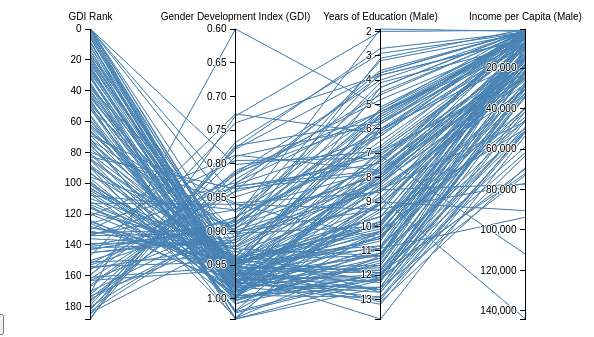
D3 v3 page, settled after 360 driven frames (6 s of simulated time); the page loaded 1 data file(s).



var margin = {top: 30, right: 10, bottom: 10, left: 10},
    width = 600 - margin.left - margin.right,
    height = 330 - margin.top - margin.bottom;

var x = d3.scale.ordinal().rangePoints([0, width], 1),
    y = {},
    dragging = {};

var line = d3.svg.line(),
    axis = d3.svg.axis().orient("left"),
    background,
    foreground;

var svg = d3.select("body").append("svg")
    .attr("width", width + margin.left + margin.right)
    .attr("height", height + margin.top + margin.bottom)
  .append("g")
    .attr("transform", "translate(" + margin.left + "," + margin.top + ")");

d3.csv("gender_development_mod.csv", function(error, cars) {

  // Extract the list of dimensions and create a scale for each.
  x.domain(dimensions = d3.keys(cars[0]).filter(function(d) {
    return d != "Country"
            && d != "Life Expectancy at Birth (Female)"
            && d != "Life Expectancy at Birth (Male)"
            && d != "Expected Years of Education (Female)"
            && d != "Expected Years of Education (Male)"
            && d != "Human Development Index (Female)"
            && d != "Human Development Index (Male)"
            && d != "Years of Education (Female)"
            && d != "Income per Capita (Female)"
            && (y[d] = d3.scale.linear()
        .domain(d3.extent(cars, function(p) { return +p[d]; }))
        .range([0, height]));
  }));

  // Add grey background lines for context.
  background = svg.append("g")
      .attr("class", "background")
    .selectAll("path")
      .data(cars)
    .enter().append("path")
      .attr("d", path);

  // Add blue foreground lines for focus.
  foreground = svg.append("g")
      .attr("class", "foreground")
    .selectAll("path")
      .data(cars)
    .enter().append("path")
      .attr("d", path);

  // Add a group element for each dimension.
  var g = svg.selectAll(".dimension")
      .data(dimensions)
    .enter().append("g")
      .attr("class", "dimension")
      .attr("transform", function(d) { return "translate(" + x(d) + ")"; })
      .call(d3.behavior.drag()
        .origin(function(d) { return {x: x(d)}; })
        .on("dragstart", function(d) {
          dragging[d] = x(d);
          background.attr("visibility", "hidden");
        })
        .on("drag", function(d) {
          dragging[d] = Math.min(width, Math.max(0, d3.event.x));
          foreground.attr("d", path);
          dimensions.sort(function(a, b) { return position(a) - position(b); });
          x.domain(dimensions);
          g.attr("transform", function(d) { return "translate(" + position(d) + ")"; })
        })
        .on("dragend", function(d) {
          delete dragging[d];
          transition(d3.select(this)).attr("transform", "translate(" + x(d) + ")");
          transition(foreground).attr("d", path);
          background
              .attr("d", path)
            .transition()
              .delay(500)
              .duration(0)
              .attr("visibility", null);
        }));

  // Add an axis and title.
  g.append("g")
      .attr("class", "axis")
      .each(function(d) { d3.select(this).call(axis.scale(y[d])); })
    .append("text")
      .style("text-anchor", "middle")
      .attr("y", -9)
      .text(function(d) { return d; });

  // Add and store a brush for each axis.
  g.append("g")
      .attr("class", "brush")
      .each(function(d) {
        d3.select(this).call(y[d].brush = d3.svg.brush().y(y[d]).on("brushstart", brushstart).on("brush", brush));
      })
    .selectAll("rect")
      .attr("x", -8)
      .attr("width", 16);
});

function position(d) {
  var v = dragging[d];
  return v == null ? x(d) : v;
}

function transition(g) {
  return g.transition().duration(500);
}

// Returns the path for a given data point.
function path(d) {
  return line(dimensions.map(function(p) { return [position(p), y[p](d[p])]; }));
}

function brushstart() {
  d3.event.sourceEvent.stopPropagation();
}

// Handles a brush event, toggling the display of foreground lines.
function brush() {
  var actives = dimensions.filter(function(p) { return !y[p].brush.empty(); }),
      extents = actives.map(function(p) { return y[p].brush.extent(); });
  foreground.style("display", function(d) {
    return actives.every(function(p, i) {
      return extents[i][0] <= d[p] && d[p] <= extents[i][1];
    }) ? null : "none";
  });
}



### data: gender_development_mod.csv
GDI Rank, Country, Gender Development Index (GDI), Human Development Index (Female), Human Development Index (Male), Life Expectancy at Birth (Female), Life Expectancy at Birth (Male), Expected Years of Education (Female), Expected Years of Education (Male), Years of Education (Female), Years of Education (Male), Income per Capita (Female), Income per Capita (Male)
1, Norway, 0.996, 0.94, 0.944, 83.6, 79.5, 18.2, 16.8, 12.7, 12.5, 57140, 72825
2, Australia, 0.976, 0.922, 0.945, 84.5, 80.3, 20.7, 19.7, 13.1, 12.9, 33688, 50914
3, Switzerland, 0.95, 0.898, 0.945, 85, 80.8, 15.7, 15.9, 11.5, 13.1, 44132, 69077
4, Denmark, 0.977, 0.912, 0.934, 82.2, 78.3, 19.3, 18.1, 12.8, 12.7, 36439, 51727
5, Netherlands, 0.947, 0.893, 0.943, 83.3, 79.7, 18, 17.9, 11.6, 12.2, 29500, 61641
6, Germany, 0.963, 0.901, 0.936, 83.3, 78.5, 16.3, 16.6, 12.9, 13.8, 34886, 53290
6, Ireland, 0.973, 0.901, 0.926, 83, 78.8, 18.5, 18.7, 12.3, 12, 30104, 49166
8, United States, 0.995, 0.911, 0.916, 81.4, 76.7, 17.2, 15.7, 13, 12.9, 43054, 63158
9, New Zealand, 0.961, 0.894, 0.93, 83.6, 80, 20, 18.3, 12.5, 12.6, 24309, 41372
9, Canada, 0.982, 0.904, 0.921, 84, 80, 16.3, 15.5, 13.1, 13, 33587, 50853
11, Singapore, 0.985, 0.898, 0.912, 86, 79.9, 15.5, 15.3, 10.1, 10.9, 59994, 93699
12, Hong Kong, China (SAR), 0.958, 0.892, 0.931, 86.8, 81.2, 15.7, 15.5, 10.9, 11.9, 38060, 72052
14, United Kingdom, 0.965, 0.888, 0.92, 82.6, 78.7, 16.6, 15.8, 12.9, 13.2, 27259, 51628
14, Sweden, 0.999, 0.906, 0.906, 83.9, 80.4, 16.6, 15.1, 12.2, 12, 40222, 51084
16, Iceland, 0.975, 0.886, 0.909, 84, 81, 20.1, 17.9, 10.8, 10.4, 28792, 41486
17, Korea (Republic of), 0.93, 0.861, 0.926, 85, 78.5, 16, 17.7, 11.2, 12.7, 21896, 46018
18, Israel, 0.971, 0.879, 0.905, 84.1, 80.5, 16.5, 15.5, 12.5, 12.6, 22451, 39064
19, Luxembourg, 0.971, 0.877, 0.903, 83.9, 79.3, 14, 13.7, 11.3, 12.1, 47723, 69800
20, Japan, 0.961, 0.87, 0.905, 86.7, 80.2, 15.2, 15.5, 11.3, 11.7, 24975, 49541
21, Belgium, 0.975, 0.872, 0.895, 83.2, 78.3, 16.7, 16, 10.6, 11.1, 31879, 50845
22, France, 0.987, 0.881, 0.893, 85.1, 79.2, 16.4, 15.6, 11, 11.3, 31073, 45497
23, Austria, 0.943, 0.856, 0.909, 83.8, 78.8, 16.1, 15.4, 9.9, 11.9, 29598, 58826
24, Finland, 0.996, 0.879, 0.882, 83.6, 78, 17.7, 16.5, 10.2, 10.2, 31644, 45994
25, Slovenia, 0.996, 0.877, 0.881, 83.4, 77.3, 17.7, 16, 11.8, 12, 22180, 33593
26, Spain, 0.975, 0.863, 0.885, 85.3, 79.8, 17.7, 17, 9.4, 9.8, 24059, 40221
27, Italy, 0.964, 0.851, 0.883, 85.5, 80.6, 16.5, 15.6, 9.5, 10.2, 22526, 44148
28, Czech Republic, 0.98, 0.859, 0.877, 81.5, 75.7, 16.9, 15.8, 12.1, 12.5, 19929, 33604
29, Greece, 0.961, 0.844, 0.879, 83.8, 78, 17.7, 17.6, 9.8, 10.5, 17288, 31952
30, Estonia, 1.03, 0.872, 0.847, 81.3, 72, 17.4, 15.6, 12.7, 12.2, 20854, 30254
31, Brunei Darussalam, 0.977, 0.84, 0.86, 80.7, 77, 14.9, 14.2, 8.5, 9, 54228, 90437
32, Cyprus, 0.971, 0.836, 0.861, 82.4, 78, 14.2, 13.8, 11.4, 11.8, 22613, 34400
32, Qatar, 0.998, 0.853, 0.854, 79.9, 77.3, 14, 13.9, 10.4, 8.8, 55123, 143979
35, Slovakia, 0.999, 0.841, 0.842, 79.9, 72.5, 15.7, 14.5, 12.3, 12.2, 19903, 32122
36, Poland, 1.007, 0.844, 0.839, 81.4, 73.4, 16.3, 14.7, 11.7, 11.9, 18423, 28271
37, Malta, 0.937, 0.806, 0.861, 82.2, 78.8, 14.8, 14, 9.9, 10.8, 16435, 39432
37, Lithuania, 1.03, 0.851, 0.827, 78.9, 67.7, 16.9, 15.9, 12.3, 12.5, 20955, 28656
39, Saudi Arabia, 0.901, 0.778, 0.864, 75.7, 73, 16.6, 16.1, 7.8, 9.3, 20094, 77044
40, Argentina, 0.982, 0.819, 0.834, 80.1, 72.4, 19.1, 16.8, 9.8, 9.8, 14202, 30237
41, United Arab Emirates, 0.954, 0.796, 0.835, 78.5, 76.3, 13.9, 12.9, 9.9, 8.5, 22391, 77300
42, Chile, 0.967, 0.815, 0.843, 84.5, 78.6, 15.5, 15, 9.7, 9.9, 14732, 27992
43, Portugal, 0.985, 0.823, 0.836, 83.8, 77.9, 16.5, 16.1, 8.1, 8.4, 21259, 30543
44, Hungary, 0.976, 0.818, 0.838, 78.7, 71.5, 15.7, 15.1, 11.3, 12.2, 17443, 28960
45, Bahrain, 0.94, 0.789, 0.839, 77.6, 75.8, 15.1, 13.7, 9.1, 9.6, 20038, 49890
46, Latvia, 1.029, 0.829, 0.805, 78.9, 69.1, 15.9, 14.6, 11.7, 11.2, 18437, 26845
47, Croatia, 0.987, 0.812, 0.823, 80.6, 74, 15.4, 14.2, 10.5, 11.6, 16200, 22853
48, Kuwait, 0.972, 0.793, 0.816, 75.8, 73.5, 15.2, 14.2, 7.3, 7.1, 42292, 111988
49, Montenegro, 0.954, 0.782, 0.819, 78.4, 74.1, 15.5, 14.8, 10.5, 11.8, 11106, 18094
50, Russian Federation, 1.019, 0.804, 0.789, 75.8, 64.4, 15.1, 14.3, 11.9, 12, 17269, 28287
50, Belarus, 1.021, 0.806, 0.789, 77.2, 65.5, 16.2, 15.1, 11.9, 12.1, 12922, 21010
52, Oman, 0.909, 0.741, 0.815, 79.2, 75.1, 13.9, 13.5, 7, 8.5, 14709, 46400
52, Romania, 0.989, 0.787, 0.796, 78.3, 71.2, 14.6, 13.8, 10.3, 11.1, 15250, 21117
52, Uruguay, 1.018, 0.797, 0.783, 80.6, 73.5, 16.6, 14.4, 8.7, 8.2, 14721, 24166
56, Kazakhstan, 1.002, 0.787, 0.785, 74.1, 64.6, 15.4, 14.7, 11.3, 11.5, 15408, 26746
57, Barbados, 1.018, 0.791, 0.777, 78, 73.2, 17.2, 13.8, 10.6, 10.2, 10245, 14739
59, Bulgaria, 0.991, 0.777, 0.784, 77.7, 70.8, 14.6, 14.1, 10.6, 10.4, 12448, 18926
60, Panama, 0.996, 0.776, 0.779, 80.7, 74.6, 13.8, 12.8, 9.6, 9.1, 13699, 22597
62, Malaysia, 0.947, 0.753, 0.795, 77.1, 72.4, 12.7, 12.7, 9.4, 10.1, 15635, 30320
63, Mauritius, 0.95, 0.752, 0.792, 78, 70.9, 15.9, 15.2, 8, 9.1, 10541, 24581
64, Trinidad and Tobago, 0.985, 0.763, 0.774, 74, 67, 12.5, 12.1, 10.7, 10.9, 19669, 32656
66, Serbia, 0.966, 0.757, 0.784, 77.7, 72.1, 14.9, 13.9, 9.8, 11.2, 9697, 14799
... 108 more rows